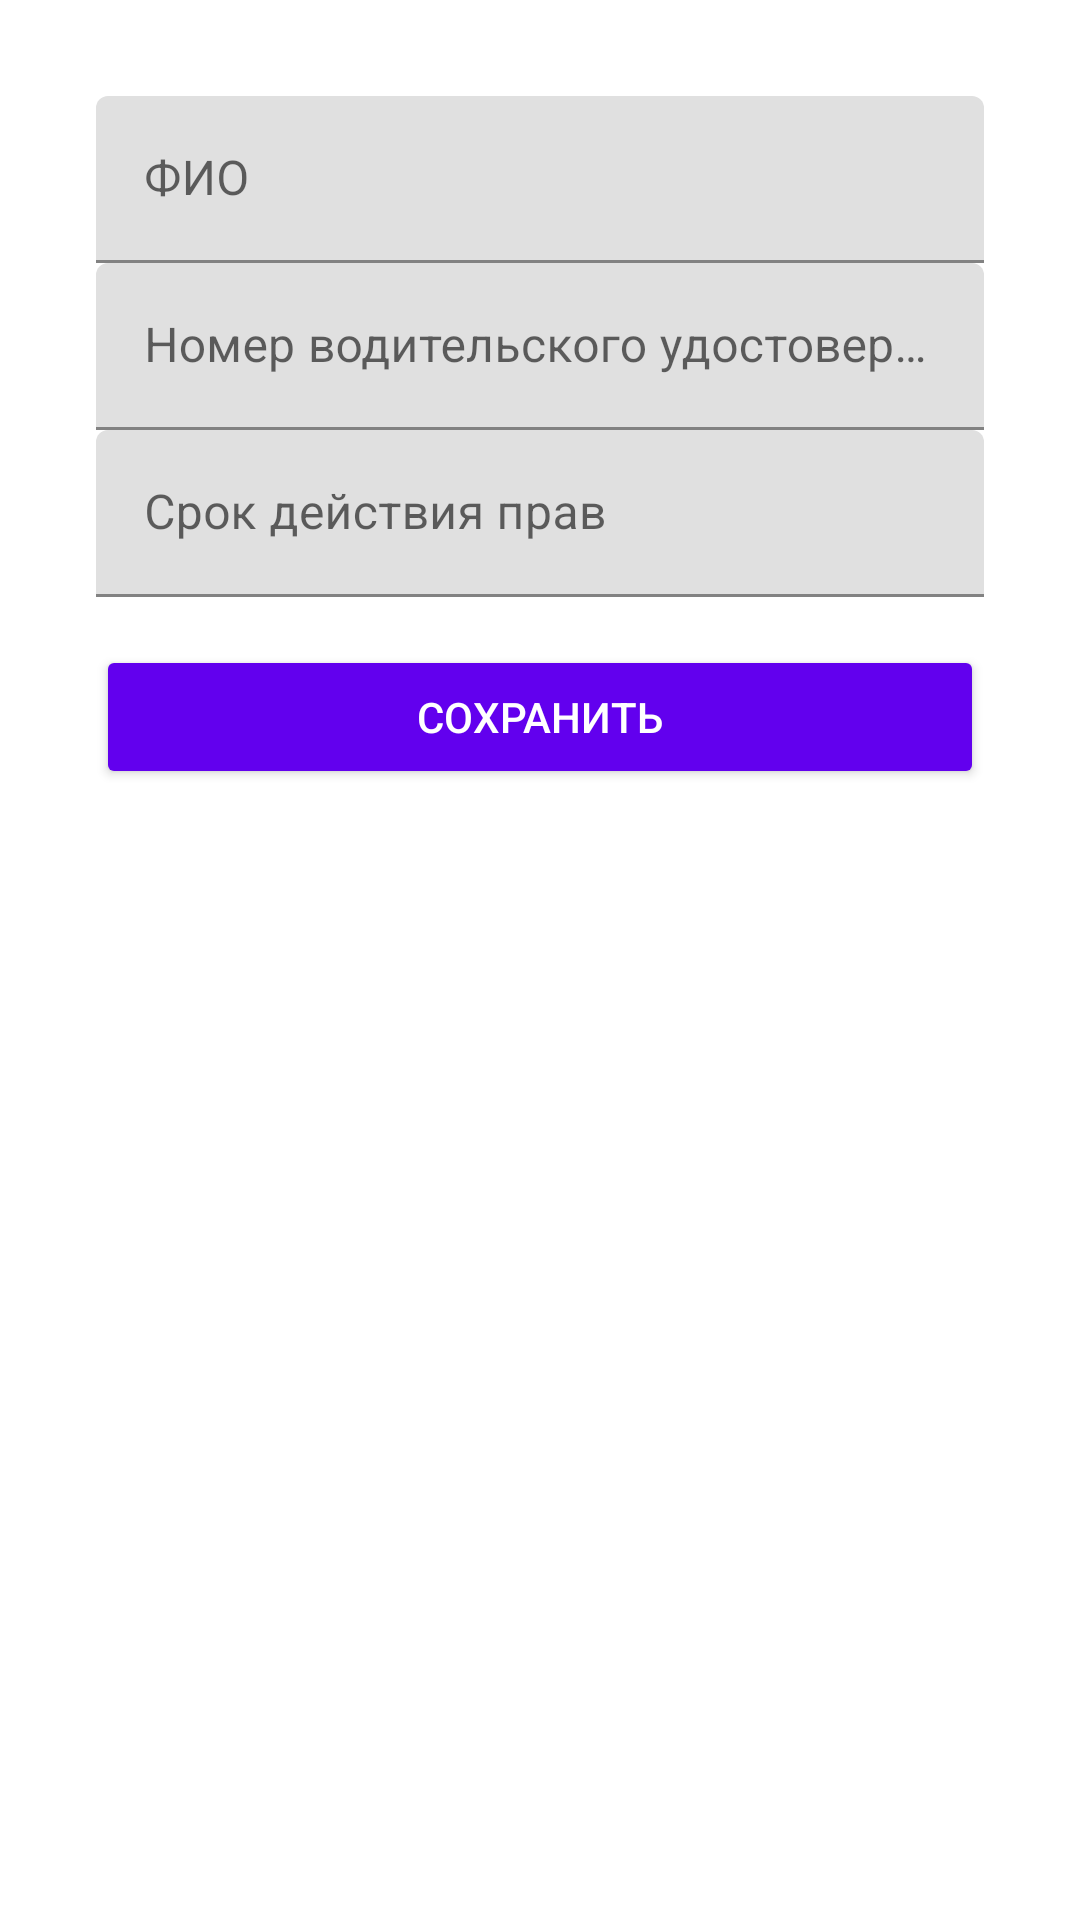

Reconstruct the res/layout file that produces this screen, plus the resources it refers to.
<!-- AndroidManifest.xml: application theme Theme.Car_helper -->
<!-- res/layout/fragment_add_user.xml -->
<?xml version="1.0" encoding="utf-8"?>
<ScrollView xmlns:android="http://schemas.android.com/apk/res/android"
    android:layout_width="match_parent"
    android:layout_height="match_parent"
    android:padding="16dp">

    <LinearLayout
        android:layout_width="match_parent"
        android:layout_height="wrap_content"
        android:orientation="vertical"
        android:padding="16dp">

        
        <com.google.android.material.textfield.TextInputLayout
            android:layout_width="match_parent"
            android:layout_height="wrap_content"
            android:hint="ФИО">

            <com.google.android.material.textfield.TextInputEditText
                android:id="@+id/user_name_input"
                android:layout_width="match_parent"
                android:layout_height="wrap_content" />
        </com.google.android.material.textfield.TextInputLayout>

        
        <com.google.android.material.textfield.TextInputLayout
            android:layout_width="match_parent"
            android:layout_height="wrap_content"
            android:hint="Номер водительского удостоверения">

            <com.google.android.material.textfield.TextInputEditText
                android:id="@+id/driver_license_input"
                android:layout_width="match_parent"
                android:layout_height="wrap_content"
                android:inputType="date"/>
        </com.google.android.material.textfield.TextInputLayout>

        
        <com.google.android.material.textfield.TextInputLayout
            android:layout_width="match_parent"
            android:layout_height="wrap_content"
            android:hint="Срок действия прав">

            <com.google.android.material.textfield.TextInputEditText
                android:id="@+id/driver_license_expiry_input"
                android:layout_width="match_parent"
                android:layout_height="wrap_content"
                android:inputType="date" />
        </com.google.android.material.textfield.TextInputLayout>

        
        <Button
            android:id="@+id/save_user_button"
            android:layout_width="match_parent"
            android:layout_height="wrap_content"
            android:text="Сохранить"
            android:layout_marginTop="16dp"
            android:backgroundTint="#6200EE"
            android:textColor="#FFFFFF" />
    </LinearLayout>
</ScrollView>
<!-- resources referenced by this layout -->
<resources>
  <style name="Theme.Car_helper" parent="Theme.MaterialComponents.DayNight.DarkActionBar">
          
          <item name="colorPrimary">@color/purple</item>
          <item name="colorPrimaryVariant">@color/purple</item>
          <item name="colorOnPrimary">@color/white</item>
          
          <item name="colorSecondary">@color/teal_200</item>ы
          <item name="colorSecondaryVariant">@color/teal_700</item>
          <item name="colorOnSecondary">@color/black</item>
          
          <item name="android:statusBarColor">?attr/colorPrimaryVariant</item>
          
      </style>
  <color name="purple">#3e007b</color>
  <color name="white">#FFFFFFFF</color>
  <color name="teal_200">#FF03DAC5</color>
  <color name="teal_700">#FF018786</color>
  <color name="black">#FF000000</color>
</resources>
